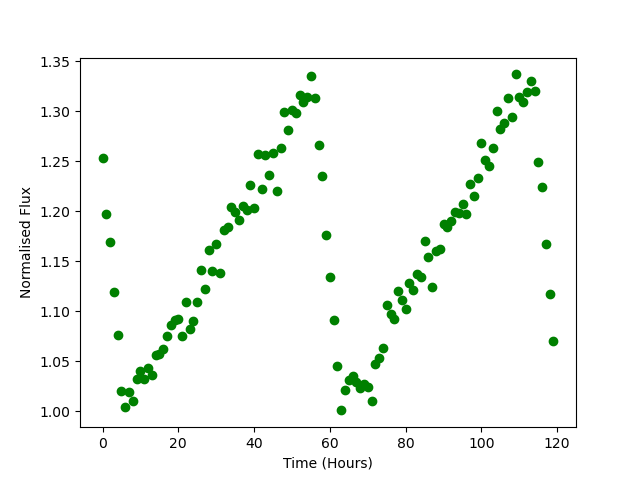

Data behind this chart, as committed beside it:
Time, Flux
0.0, 1.254
1.0, 1.198
2.0, 1.17
3.0, 1.12
4.0, 1.076
5.0, 1.021
6.0, 1.004
7.0, 1.02
8.0, 1.011
9.0, 1.033
10.0, 1.041
11.0, 1.032
12.0, 1.043
13.0, 1.037
14.0, 1.056
15.0, 1.058
16.0, 1.063
17.0, 1.075
18.0, 1.086
19.0, 1.091
20.0, 1.092
21.0, 1.075
22.0, 1.109
23.0, 1.083
24.0, 1.09
25.0, 1.109
26.0, 1.142
27.0, 1.123
28.0, 1.161
29.0, 1.14
30.0, 1.167
31.0, 1.138
32.0, 1.181
33.0, 1.185
34.0, 1.204
35.0, 1.199
36.0, 1.192
37.0, 1.205
38.0, 1.202
39.0, 1.226
40.0, 1.203
41.0, 1.257
42.0, 1.222
43.0, 1.256
44.0, 1.236
45.0, 1.258
46.0, 1.22
47.0, 1.264
48.0, 1.3
49.0, 1.281
50.0, 1.302
51.0, 1.299
52.0, 1.317
53.0, 1.309
54.0, 1.314
55.0, 1.336
56.0, 1.313
57.0, 1.267
58.0, 1.235
59.0, 1.176
... 60 more rows
